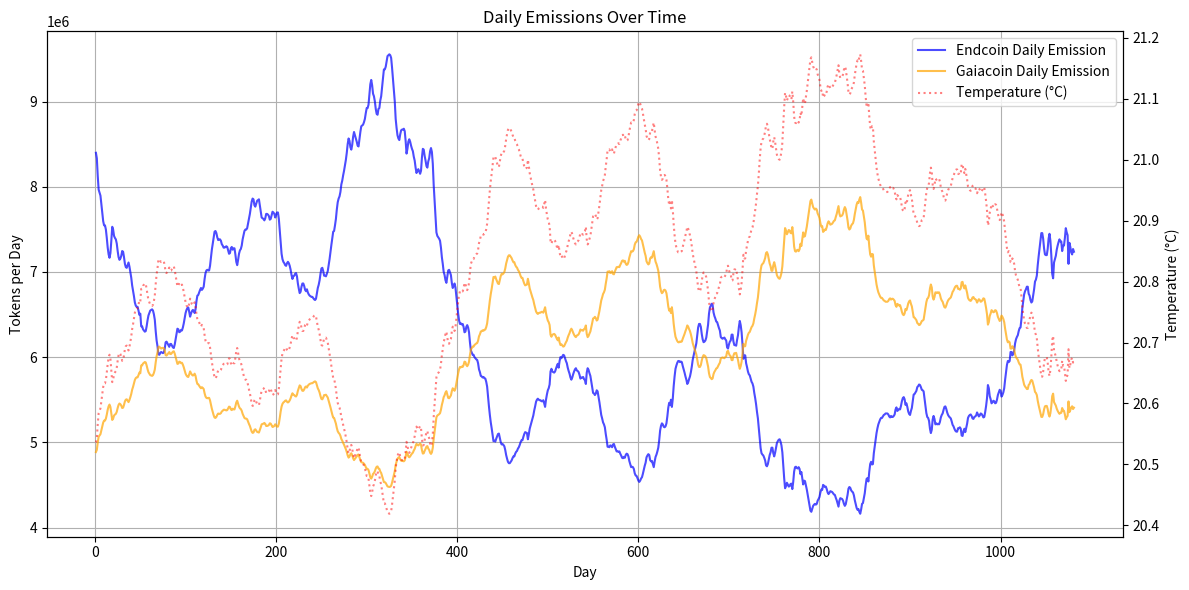
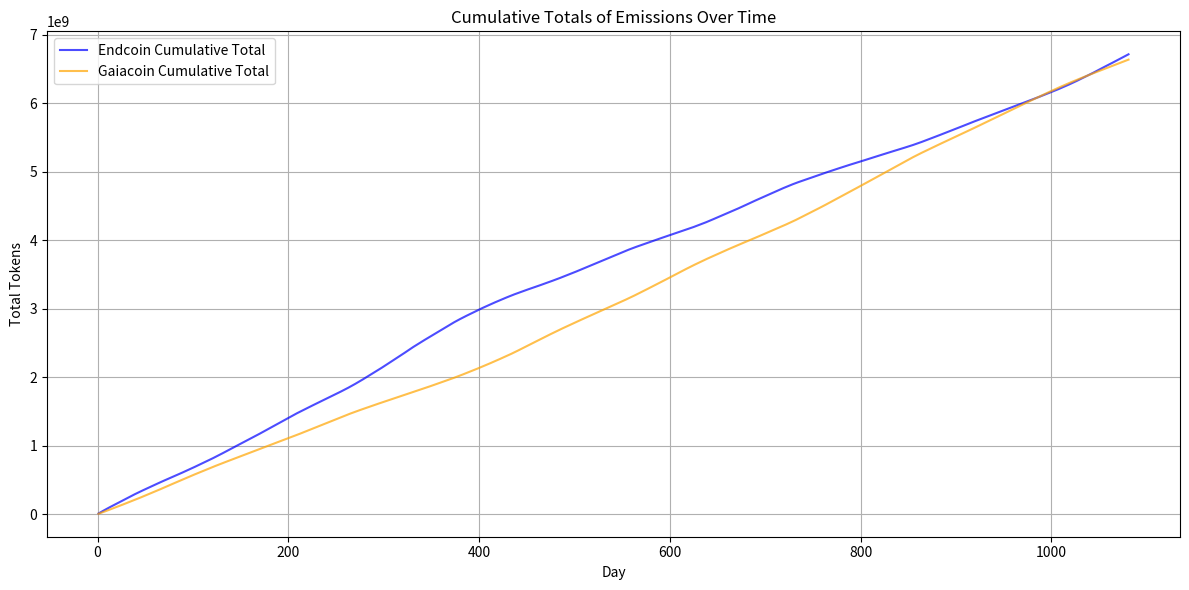

These charts were generated, in order, by the following Python code:
import matplotlib.pyplot as plt
import math
import numpy as np

# Parameters
d = 35
e = 1.1023  # Adjust this as needed
g = 0.75

# Example temperature data (replace this with your actual data)
temperatures = [
20.536,
20.543,
20.566,
20.584,
20.588,
20.592,
20.604,
20.617,
20.627,
20.633,
20.633,
20.639,
20.651,
20.665,
20.675,
20.68,
20.673,
20.655,
20.635,
20.639,
20.648,
20.651,
20.653,
20.659,
20.67,
20.679,
20.683,
20.681,
20.677,
20.67,
20.671,
20.679,
20.689,
20.694,
20.695,
20.691,
20.687,
20.693,
20.701,
20.71,
20.722,
20.73,
20.739,
20.749,
20.754,
20.756,
20.756,
20.762,
20.769,
20.767,
20.788,
20.788,
20.793,
20.795,
20.797,
20.796,
20.788,
20.778,
20.77,
20.766,
20.762,
20.761,
20.76,
20.762,
20.768,
20.777,
20.796,
20.812,
20.822,
20.836,
20.837,
20.834,
20.832,
20.833,
20.834,
20.833,
20.826,
20.815,
20.814,
20.817,
20.82,
20.823,
20.818,
20.818,
20.821,
20.824,
20.825,
20.819,
20.81,
20.801,
20.792,
20.793,
20.798,
20.797,
20.794,
20.795,
20.79,
20.783,
20.774,
20.766,
20.761,
20.758,
20.757,
20.764,
20.772,
20.767,
20.763,
20.761,
20.762,
20.766,
20.76,
20.747,
20.738,
20.737,
20.733,
20.729,
20.726,
20.729,
20.727,
20.724,
20.712,
20.703,
20.699,
20.698,
20.699,
20.699,
20.692,
20.68,
20.668,
20.659,
20.649,
20.642,
20.641,
20.644,
20.65,
20.654,
20.653,
20.653,
20.655,
20.66,
20.662,
20.665,
20.665,
20.664,
20.663,
20.664,
20.669,
20.674,
20.673,
20.666,
20.664,
20.668,
20.666,
20.666,
20.675,
20.686,
20.691,
20.683,
20.674,
20.669,
20.667,
20.662,
20.653,
20.647,
20.641,
20.639,
20.639,
20.637,
20.63,
20.623,
20.617,
20.608,
20.6,
20.596,
20.597,
20.605,
20.607,
20.603,
20.599,
20.598,
20.597,
20.605,
20.613,
20.622,
20.623,
20.624,
20.626,
20.623,
20.617,
20.617,
20.618,
20.62,
20.625,
20.624,
20.619,
20.614,
20.615,
20.617,
20.622,
20.618,
20.615,
20.615,
20.624,
20.641,
20.66,
20.674,
20.682,
20.686,
20.688,
20.691,
20.692,
20.688,
20.686,
20.688,
20.692,
20.698,
20.706,
20.712,
20.708,
20.707,
20.704,
20.703,
20.708,
20.719,
20.727,
20.734,
20.732,
20.724,
20.719,
20.719,
20.723,
20.729,
20.731,
20.728,
20.733,
20.736,
20.738,
20.739,
20.74,
20.74,
20.742,
20.744,
20.745,
20.743,
20.734,
20.726,
20.721,
20.714,
20.704,
20.696,
20.695,
20.7,
20.707,
20.707,
20.708,
20.704,
20.7,
20.691,
20.682,
20.672,
20.661,
20.651,
20.642,
20.641,
20.633,
20.624,
20.611,
20.601,
20.596,
20.593,
20.587,
20.577,
20.572,
20.565,
20.559,
20.552,
20.545,
20.536,
20.525,
20.518,
20.521,
20.529,
20.532,
20.526,
20.516,
20.51,
20.514,
20.518,
20.522,
20.527,
20.528,
20.519,
20.51,
20.503,
20.502,
20.501,
20.498,
20.494,
20.487,
20.481,
20.481,
20.477,
20.465,
20.453,
20.448,
20.454,
20.464,
20.467,
20.473,
20.482,
20.488,
20.489,
20.482,
20.481,
20.472,
20.467,
20.457,
20.446,
20.436,
20.436,
20.433,
20.427,
20.421,
20.42,
20.419,
20.42,
20.423,
20.434,
20.447,
20.46,
20.473,
20.494,
20.505,
20.514,
20.518,
20.52,
20.513,
20.508,
20.507,
20.507,
20.506,
20.509,
20.521,
20.537,
20.531,
20.522,
20.519,
20.522,
20.527,
20.531,
20.534,
20.541,
20.546,
20.555,
20.562,
20.559,
20.557,
20.56,
20.563,
20.559,
20.542,
20.531,
20.532,
20.54,
20.546,
20.553,
20.555,
20.547,
20.543,
20.534,
20.53,
20.535,
20.55,
20.578,
20.6,
20.621,
20.643,
20.648,
20.65,
20.652,
20.655,
20.665,
20.679,
20.689,
20.701,
20.706,
20.714,
20.718,
20.709,
20.699,
20.698,
20.702,
20.706,
20.718,
20.726,
20.723,
20.719,
20.725,
20.739,
20.754,
20.767,
20.778,
20.784,
20.783,
20.785,
20.784,
20.789,
20.798,
20.797,
20.789,
20.786,
20.79,
20.798,
20.815,
20.829,
20.833,
20.837,
20.837,
20.841,
20.843,
20.845,
20.846,
20.852,
20.863,
20.868,
20.875,
20.876,
20.878,
20.877,
20.879,
20.88,
20.886,
20.895,
20.914,
20.933,
20.95,
20.965,
20.977,
20.991,
21.004,
21.003,
21.005,
20.999,
20.994,
20.989,
20.988,
20.997,
21.006,
21.011,
21.01,
21.012,
21.015,
21.023,
21.034,
21.042,
21.049,
21.052,
21.052,
21.049,
21.046,
21.041,
21.037,
21.037,
21.031,
21.027,
21.025,
21.02,
21.017,
21.012,
21.006,
21.002,
21.002,
20.995,
20.989,
20.985,
20.986,
20.987,
21,
20.99,
20.978,
20.971,
20.964,
20.957,
20.951,
20.941,
20.933,
20.924,
20.92,
20.918,
20.92,
20.921,
20.921,
20.923,
20.923,
20.921,
20.927,
20.934,
20.92,
20.91,
20.902,
20.898,
20.891,
20.867,
20.862,
20.867,
20.868,
20.869,
20.867,
20.862,
20.857,
20.853,
20.86,
20.848,
20.841,
20.843,
20.84,
20.837,
20.838,
20.843,
20.848,
20.852,
20.86,
20.866,
20.871,
20.878,
20.882,
20.878,
20.872,
20.867,
20.863,
20.861,
20.865,
20.866,
20.868,
20.873,
20.88,
20.878,
20.878,
20.877,
20.881,
20.883,
20.89,
20.869,
20.861,
20.864,
20.87,
20.875,
20.885,
20.896,
20.907,
20.908,
20.911,
20.908,
20.902,
20.904,
20.914,
20.925,
20.937,
20.95,
20.957,
20.965,
20.969,
20.975,
20.989,
21.001,
21.016,
21.016,
21.017,
21.013,
21.014,
21.017,
21.011,
21.01,
21.016,
21.021,
21.026,
21.026,
21.027,
21.026,
21.031,
21.035,
21.04,
21.041,
21.038,
21.04,
21.034,
21.031,
21.032,
21.037,
21.047,
21.054,
21.061,
21.06,
21.061,
21.065,
21.075,
21.08,
21.081,
21.086,
21.092,
21.095,
21.092,
21.087,
21.084,
21.076,
21.067,
21.058,
21.051,
21.039,
21.035,
21.032,
21.034,
21.045,
21.048,
21.047,
21.054,
21.061,
21.048,
21.038,
21.033,
21.026,
21.018,
21.002,
20.982,
20.972,
20.967,
20.969,
20.974,
20.975,
20.973,
20.967,
20.953,
20.936,
20.926,
20.93,
20.92,
20.934,
20.918,
20.894,
20.876,
20.862,
20.856,
20.851,
20.848,
20.848,
20.85,
20.849,
20.85,
20.857,
20.863,
20.869,
20.876,
20.882,
20.89,
20.887,
20.881,
20.876,
20.868,
20.858,
20.846,
20.838,
20.831,
20.824,
20.817,
20.804,
20.79,
20.784,
20.784,
20.789,
20.801,
20.81,
20.815,
20.814,
20.812,
20.807,
20.796,
20.785,
20.767,
20.757,
20.754,
20.751,
20.753,
20.765,
20.771,
20.775,
20.78,
20.781,
20.786,
20.791,
20.795,
20.806,
20.808,
20.809,
20.808,
20.807,
20.81,
20.812,
20.824,
20.826,
20.819,
20.814,
20.812,
20.802,
20.802,
20.814,
20.82,
20.82,
20.821,
20.811,
20.803,
20.789,
20.779,
20.786,
20.798,
20.819,
20.844,
20.838,
20.838,
20.852,
20.859,
20.867,
20.872,
20.874,
20.88,
20.886,
20.889,
20.895,
20.907,
20.917,
20.929,
20.944,
20.957,
20.977,
21,
21.019,
21.03,
21.033,
21.035,
21.04,
21.046,
21.057,
21.059,
21.054,
21.044,
21.034,
21.028,
21.018,
21.018,
21.03,
21.037,
21.029,
21.018,
21.008,
21.004,
21.001,
21,
21.005,
21.013,
21.028,
21.057,
21.086,
21.11,
21.105,
21.097,
21.101,
21.106,
21.105,
21.1,
21.099,
21.112,
21.095,
21.071,
21.061,
21.06,
21.063,
21.064,
21.061,
21.065,
21.077,
21.072,
21.087,
21.101,
21.092,
21.093,
21.103,
21.113,
21.126,
21.14,
21.153,
21.165,
21.168,
21.16,
21.153,
21.15,
21.148,
21.15,
21.148,
21.14,
21.136,
21.131,
21.12,
21.113,
21.114,
21.102,
21.104,
21.107,
21.106,
21.112,
21.12,
21.124,
21.121,
21.117,
21.118,
21.119,
21.122,
21.125,
21.126,
21.133,
21.139,
21.147,
21.155,
21.14,
21.134,
21.135,
21.136,
21.14,
21.148,
21.153,
21.149,
21.138,
21.126,
21.111,
21.107,
21.109,
21.115,
21.118,
21.12,
21.127,
21.139,
21.148,
21.158,
21.163,
21.161,
21.168,
21.173,
21.162,
21.148,
21.146,
21.134,
21.122,
21.103,
21.088,
21.086,
21.094,
21.071,
21.054,
21.049,
21.055,
21.054,
21.03,
21.016,
21.002,
20.987,
20.977,
20.969,
20.964,
20.959,
20.956,
20.956,
20.953,
20.95,
20.949,
20.947,
20.947,
20.947,
20.949,
20.953,
20.955,
20.952,
20.954,
20.954,
20.952,
20.949,
20.939,
20.935,
20.942,
20.94,
20.938,
20.939,
20.932,
20.923,
20.917,
20.915,
20.919,
20.93,
20.927,
20.934,
20.943,
20.948,
20.95,
20.942,
20.936,
20.923,
20.91,
20.909,
20.906,
20.903,
20.896,
20.894,
20.891,
20.892,
20.896,
20.901,
20.902,
20.904,
20.918,
20.933,
20.946,
20.954,
20.956,
20.962,
20.978,
20.987,
20.98,
20.959,
20.952,
20.958,
20.969,
20.967,
20.969,
20.968,
20.969,
20.964,
20.955,
20.95,
20.947,
20.94,
20.934,
20.933,
20.938,
20.945,
20.95,
20.953,
20.955,
20.957,
20.963,
20.97,
20.973,
20.978,
20.982,
20.984,
20.984,
20.977,
20.977,
20.975,
20.978,
20.992,
20.993,
20.983,
20.978,
20.985,
20.976,
20.968,
20.956,
20.952,
20.95,
20.949,
20.952,
20.957,
20.958,
20.954,
20.953,
20.951,
20.945,
20.949,
20.953,
20.951,
20.947,
20.948,
20.951,
20.955,
20.954,
20.944,
20.932,
20.917,
20.892,
20.898,
20.913,
20.919,
20.927,
20.925,
20.922,
20.923,
20.927,
20.926,
20.92,
20.911,
20.906,
20.901,
20.903,
20.914,
20.911,
20.906,
20.898,
20.882,
20.869,
20.855,
20.848,
20.85,
20.848,
20.832,
20.832,
20.838,
20.835,
20.829,
20.817,
20.81,
20.806,
20.803,
20.796,
20.791,
20.79,
20.776,
20.758,
20.747,
20.736,
20.731,
20.728,
20.724,
20.724,
20.735,
20.738,
20.745,
20.749,
20.747,
20.738,
20.728,
20.716,
20.713,
20.707,
20.691,
20.678,
20.667,
20.655,
20.644,
20.644,
20.652,
20.666,
20.675,
20.676,
20.676,
20.667,
20.652,
20.645,
20.655,
20.676,
20.704,
20.711,
20.687,
20.682,
20.677,
20.668,
20.662,
20.657,
20.653,
20.656,
20.656,
20.67,
20.662,
20.662,
20.651,
20.637,
20.643,
20.647,
20.689,
20.658,
20.664,
20.672,
20.675,
20.667,
20.671,
]

avg_temperature = np.mean(temperatures)
print(f"Average Temperature: {avg_temperature}")

# Determine the number of days based on the length of the temperatures list
days = len(temperatures)

# Compute emissions
endcoin_emissions = [math.exp(e * (d - T)) - 1 for T in temperatures]
gaiacoin_emissions = [math.exp(g * T) - 1 for T in temperatures]

# Calculate total emissions over all days
total_endcoin = sum(endcoin_emissions)
total_gaiacoin = sum(gaiacoin_emissions)

# Print total emissions
print(f"Total Endcoin emitted over {days} days: {total_endcoin}")
print(f"Total Gaiacoin emitted over {days} days: {total_gaiacoin}")

time = np.arange(1, days + 1)

# Plot daily emissions and temperature
fig, ax1 = plt.subplots(figsize=(12, 6))
ax1.plot(time, endcoin_emissions, label='Endcoin Daily Emission', alpha=0.7, color='blue')
ax1.plot(time, gaiacoin_emissions, label='Gaiacoin Daily Emission', alpha=0.7, color='orange')
ax1.set_title('Daily Emissions Over Time')
ax1.set_xlabel('Day')
ax1.set_ylabel('Tokens per Day')
ax1.grid(True)

ax2 = ax1.twinx()
ax2.plot(time, temperatures, label='Temperature (°C)', color='red', alpha=0.5, linestyle = "dotted")
ax2.set_ylabel('Temperature (°C)')

# Combine legends from both axes
lines_1, labels_1 = ax1.get_legend_handles_labels()
lines_2, labels_2 = ax2.get_legend_handles_labels()
ax1.legend(lines_1 + lines_2, labels_1 + labels_2, loc='upper right')

plt.tight_layout()
plt.show()

# Compute cumulative totals for each token
endcoin_cumulative = np.cumsum(endcoin_emissions)
gaiacoin_cumulative = np.cumsum(gaiacoin_emissions)

# Plot cumulative totals
fig2, ax3 = plt.subplots(figsize=(12, 6))
ax3.plot(time, endcoin_cumulative, label='Endcoin Cumulative Total', alpha=0.7, color='blue')
ax3.plot(time, gaiacoin_cumulative, label='Gaiacoin Cumulative Total', alpha=0.7, color='orange')
ax3.set_title('Cumulative Totals of Emissions Over Time')
ax3.set_xlabel('Day')
ax3.set_ylabel('Total Tokens')
ax3.grid(True)
ax3.legend()

plt.tight_layout()
plt.show()